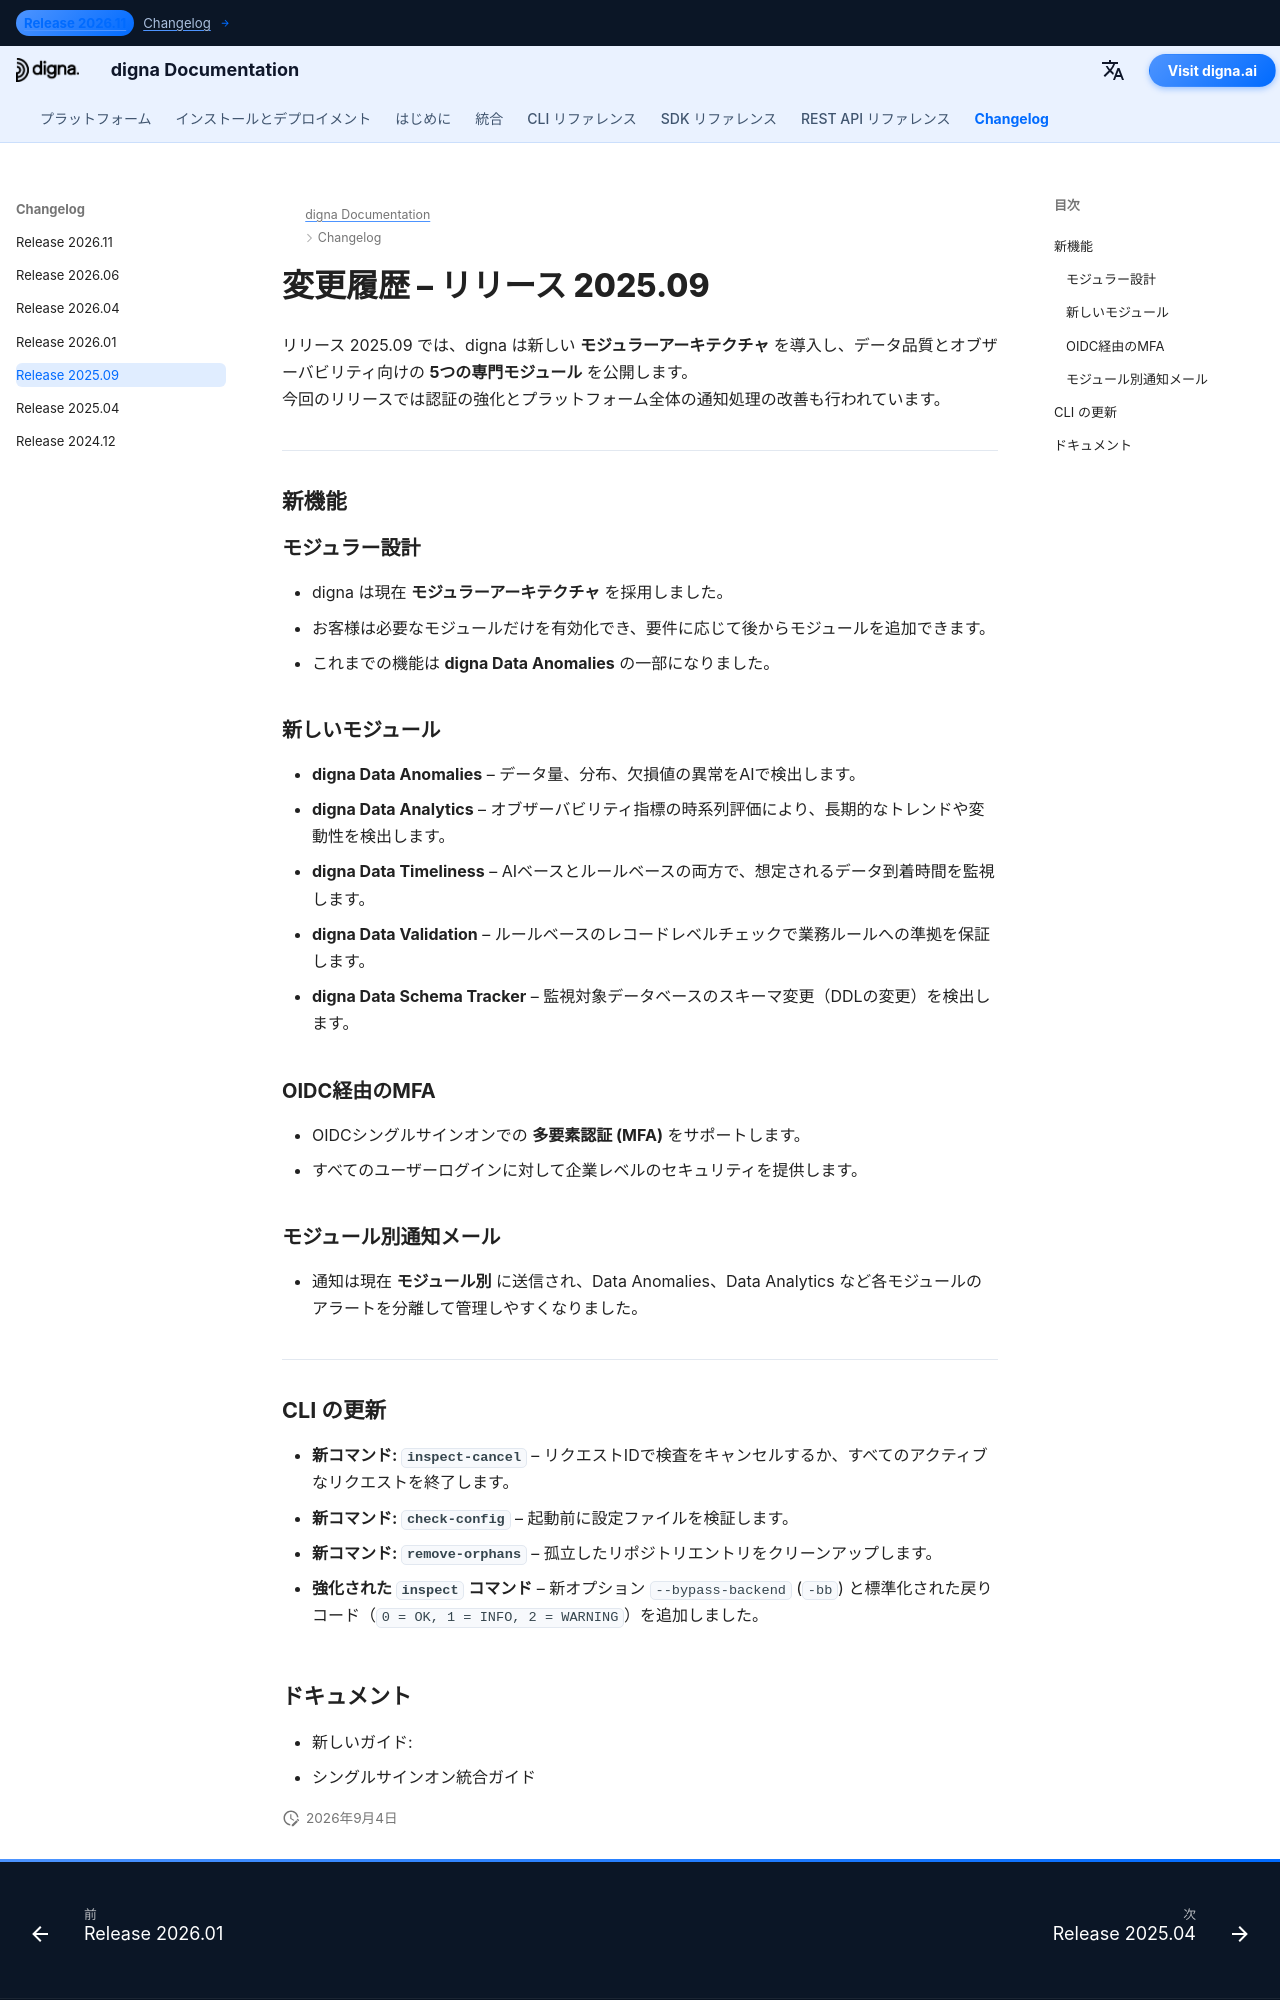

repository: dignaai/digna-docs · page: ja/changelog/Release_202509/index.html · generator: mkdocs

---
title: digna リリース 2025.09 | モジュラー設計、5つの新モジュール、OIDC経由のMFA
description: digna Release 2025.09の新機能をご紹介します。本バージョンではモジュラーアーキテクチャ、5つの新モジュール、OIDC経由のMFA、およびモジュール別通知が導入されました。
keywords: digna リリース 2025.09, digna 変更履歴, digna Data Anomalies, digna Data Analytics, digna Data Timeliness, digna Data Validation, digna Data Schema Tracker, digna モジュラー設計, digna OIDC MFA
image: /assets/logo_square.png
---

# 変更履歴 – リリース 2025.09  

リリース 2025.09 では、digna は新しい **モジュラーアーキテクチャ** を導入し、データ品質とオブザーバビリティ向けの **5つの専門モジュール** を公開します。  
今回のリリースでは認証の強化とプラットフォーム全体の通知処理の改善も行われています。  

---

## 新機能  

### モジュラー設計  
- digna は現在 **モジュラーアーキテクチャ** を採用しました。  
- お客様は必要なモジュールだけを有効化でき、要件に応じて後からモジュールを追加できます。  
- これまでの機能は **digna Data Anomalies** の一部になりました。  

### 新しいモジュール  
- **digna Data Anomalies** – データ量、分布、欠損値の異常をAIで検出します。  
- **digna Data Analytics** – オブザーバビリティ指標の時系列評価により、長期的なトレンドや変動性を検出します。  
- **digna Data Timeliness** – AIベースとルールベースの両方で、想定されるデータ到着時間を監視します。  
- **digna Data Validation** – ルールベースのレコードレベルチェックで業務ルールへの準拠を保証します。  
- **digna Data Schema Tracker** – 監視対象データベースのスキーマ変更（DDLの変更）を検出します。  

### OIDC経由のMFA  
- OIDCシングルサインオンでの **多要素認証 (MFA)** をサポートします。  
- すべてのユーザーログインに対して企業レベルのセキュリティを提供します。  

### モジュール別通知メール  
- 通知は現在 **モジュール別** に送信され、Data Anomalies、Data Analytics など各モジュールのアラートを分離して管理しやすくなりました。  

---
